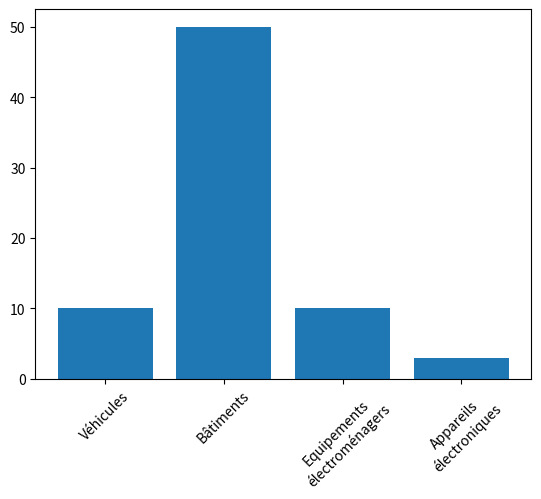
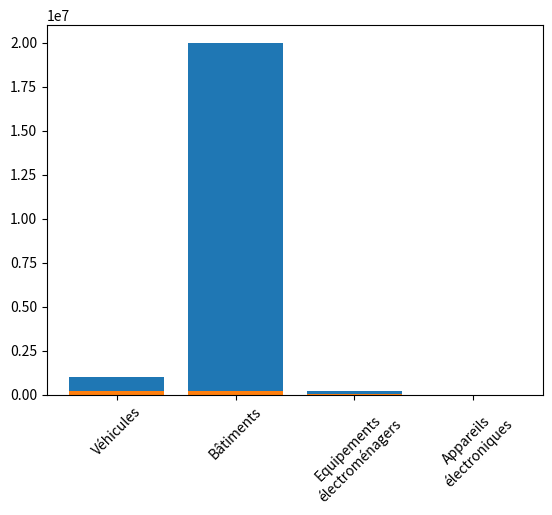

Write Python code to recreate these figures, in order.
import matplotlib.pyplot as plt
import numpy as np

## les données

#              0         1                   2                          3 
#       cat = Véhicules Batiments Equipements_electroménagers Appareils_électroniques

liste_ages = np.array([10, 50, 10, 3])
liste_stocks = [1_000_000, 20_000_000,  225_000,10_000]
liste_conso = [200_000, 200_000, 20_000,2_500]

## Premier dessin : histogramme avec les catégories pour les durées de vie


plt.bar(["Véhicules", "Bâtiments", "Equipements\nélectroménagers", "Appareils\nélectroniques" ],
        liste_ages)
plt.xticks(rotation=45)
# plt.show()


## deuxième dessin : les stocks

plt.figure()
plt.bar(["Véhicules", "Bâtiments", "Equipements\nélectroménagers", "Appareils\nélectroniques" ],
        liste_stocks)
plt.xticks(rotation=45)
# plt.show()

## troisième dessin : la consommation

# plt.figure()
plt.bar(["Véhicules", "Bâtiments", "Equipements\nélectroménagers", "Appareils\nélectroniques" ],
        liste_conso)
plt.xticks(rotation=45)

# plt.yscale('log')
plt.show()